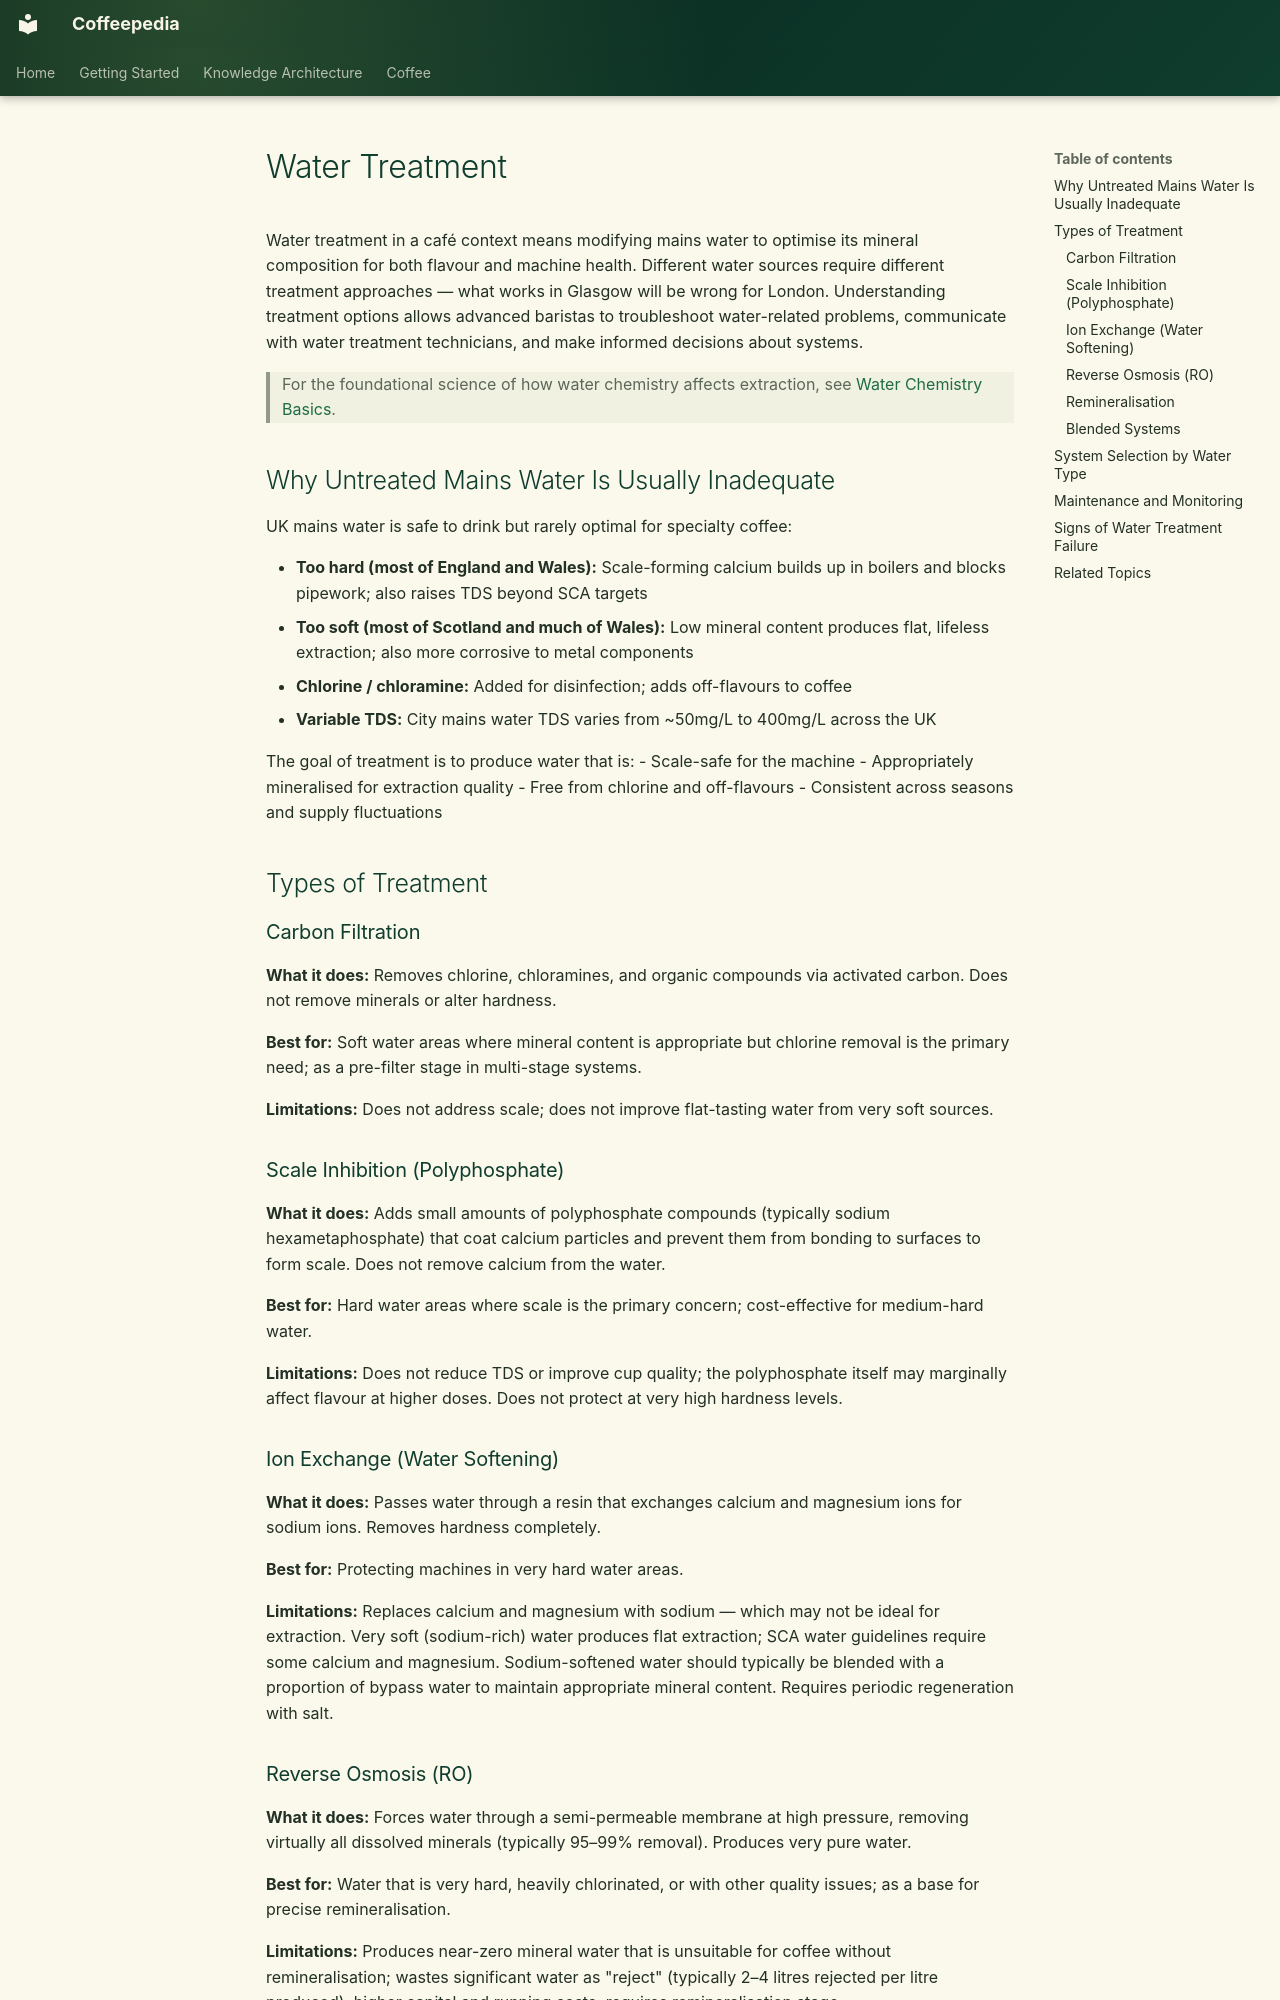

repository: Vauldt/all-about-coffee · page: coffee/coffee-brewing/water-treatment/index.html · generator: mkdocs

---
title: "Water Treatment"
tags: [coffee/brewing]
status: Draft
aliases: []
related: []
---

# Water Treatment

Water treatment in a café context means modifying mains water to optimise its mineral composition for both flavour and machine health. Different water sources require different treatment approaches — what works in Glasgow will be wrong for London. Understanding treatment options allows advanced baristas to troubleshoot water-related problems, communicate with water treatment technicians, and make informed decisions about systems.

> For the foundational science of how water chemistry affects extraction, see [Water Chemistry Basics](water-chemistry-basics.md).

## Why Untreated Mains Water Is Usually Inadequate

UK mains water is safe to drink but rarely optimal for specialty coffee:

- **Too hard (most of England and Wales):** Scale-forming calcium builds up in boilers and blocks pipework; also raises TDS beyond SCA targets
- **Too soft (most of Scotland and much of Wales):** Low mineral content produces flat, lifeless extraction; also more corrosive to metal components
- **Chlorine / chloramine:** Added for disinfection; adds off-flavours to coffee
- **Variable TDS:** City mains water TDS varies from ~50mg/L to 400mg/L across the UK

The goal of treatment is to produce water that is:
- Scale-safe for the machine
- Appropriately mineralised for extraction quality
- Free from chlorine and off-flavours
- Consistent across seasons and supply fluctuations

## Types of Treatment

### Carbon Filtration
**What it does:** Removes chlorine, chloramines, and organic compounds via activated carbon. Does not remove minerals or alter hardness.

**Best for:** Soft water areas where mineral content is appropriate but chlorine removal is the primary need; as a pre-filter stage in multi-stage systems.

**Limitations:** Does not address scale; does not improve flat-tasting water from very soft sources.

### Scale Inhibition (Polyphosphate)
**What it does:** Adds small amounts of polyphosphate compounds (typically sodium hexametaphosphate) that coat calcium particles and prevent them from bonding to surfaces to form scale. Does not remove calcium from the water.

**Best for:** Hard water areas where scale is the primary concern; cost-effective for medium-hard water.

**Limitations:** Does not reduce TDS or improve cup quality; the polyphosphate itself may marginally affect flavour at higher doses. Does not protect at very high hardness levels.

### Ion Exchange (Water Softening)
**What it does:** Passes water through a resin that exchanges calcium and magnesium ions for sodium ions. Removes hardness completely.

**Best for:** Protecting machines in very hard water areas.

**Limitations:** Replaces calcium and magnesium with sodium — which may not be ideal for extraction. Very soft (sodium-rich) water produces flat extraction; SCA water guidelines require some calcium and magnesium. Sodium-softened water should typically be blended with a proportion of bypass water to maintain appropriate mineral content. Requires periodic regeneration with salt.
